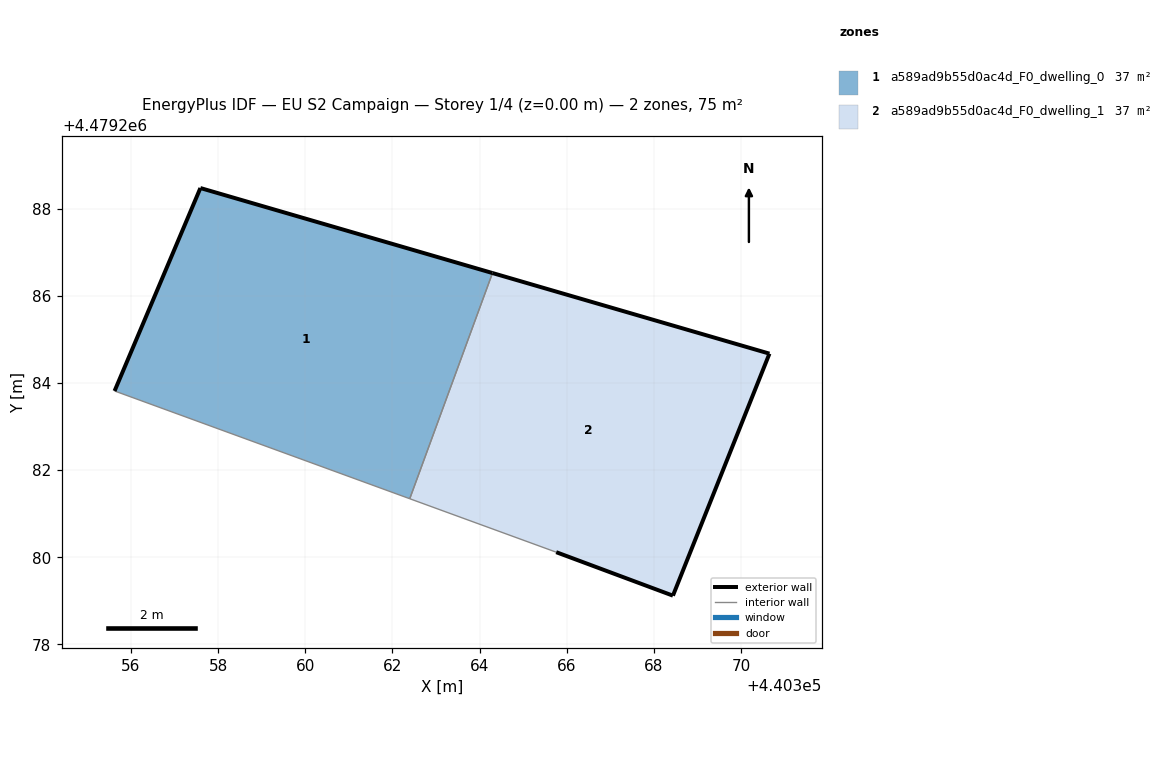
=== STOREY PLAN SPEC (per zone: floor XY polygon, exterior-wall plan segments, windows/doors) ===
zone 1: a589ad9b55d0ac4d_F0_dwelling_0  (37.4 m²)
  floor: (440362.40, 4479281.34) (440364.30, 4479286.53) (440357.59, 4479288.48) (440355.62, 4479283.82)
  exterior wall: (440355.62, 4479283.82) – (440357.59, 4479288.48)  [5.1 m]
  exterior wall: (440357.59, 4479288.48) – (440364.30, 4479286.53)  [7.0 m]
  interior walls: 2
zone 2: a589ad9b55d0ac4d_F0_dwelling_1  (37.4 m²)
  floor: (440368.44, 4479279.12) (440370.65, 4479284.67) (440364.30, 4479286.53) (440362.40, 4479281.34) (440365.76, 4479280.12)
  exterior wall: (440364.30, 4479286.53) – (440370.65, 4479284.67)  [6.6 m]
  exterior wall: (440370.65, 4479284.67) – (440368.44, 4479279.12)  [6.0 m]
  exterior wall: (440368.44, 4479279.12) – (440365.76, 4479280.12)  [2.9 m]
  interior walls: 2

=== DERIVED (storey summary) ===
Building: EU S2 Campaign
Storey: 1 of 4  (floor level z = 0.00 m)
Storey gross floor area: 74.9 m²
Zones on this storey: 2
  - a589ad9b55d0ac4d_F0_dwelling_0: floor 37.4 m²; exterior wall 12.0 m (36.1 m²); WWR 0.0%
  - a589ad9b55d0ac4d_F0_dwelling_1: floor 37.4 m²; exterior wall 15.5 m (46.4 m²); WWR 0.0%
Zone adjacency (shared interzone walls):
  - a589ad9b55d0ac4d_F0_dwelling_0 ↔ a589ad9b55d0ac4d_F0_dwelling_1